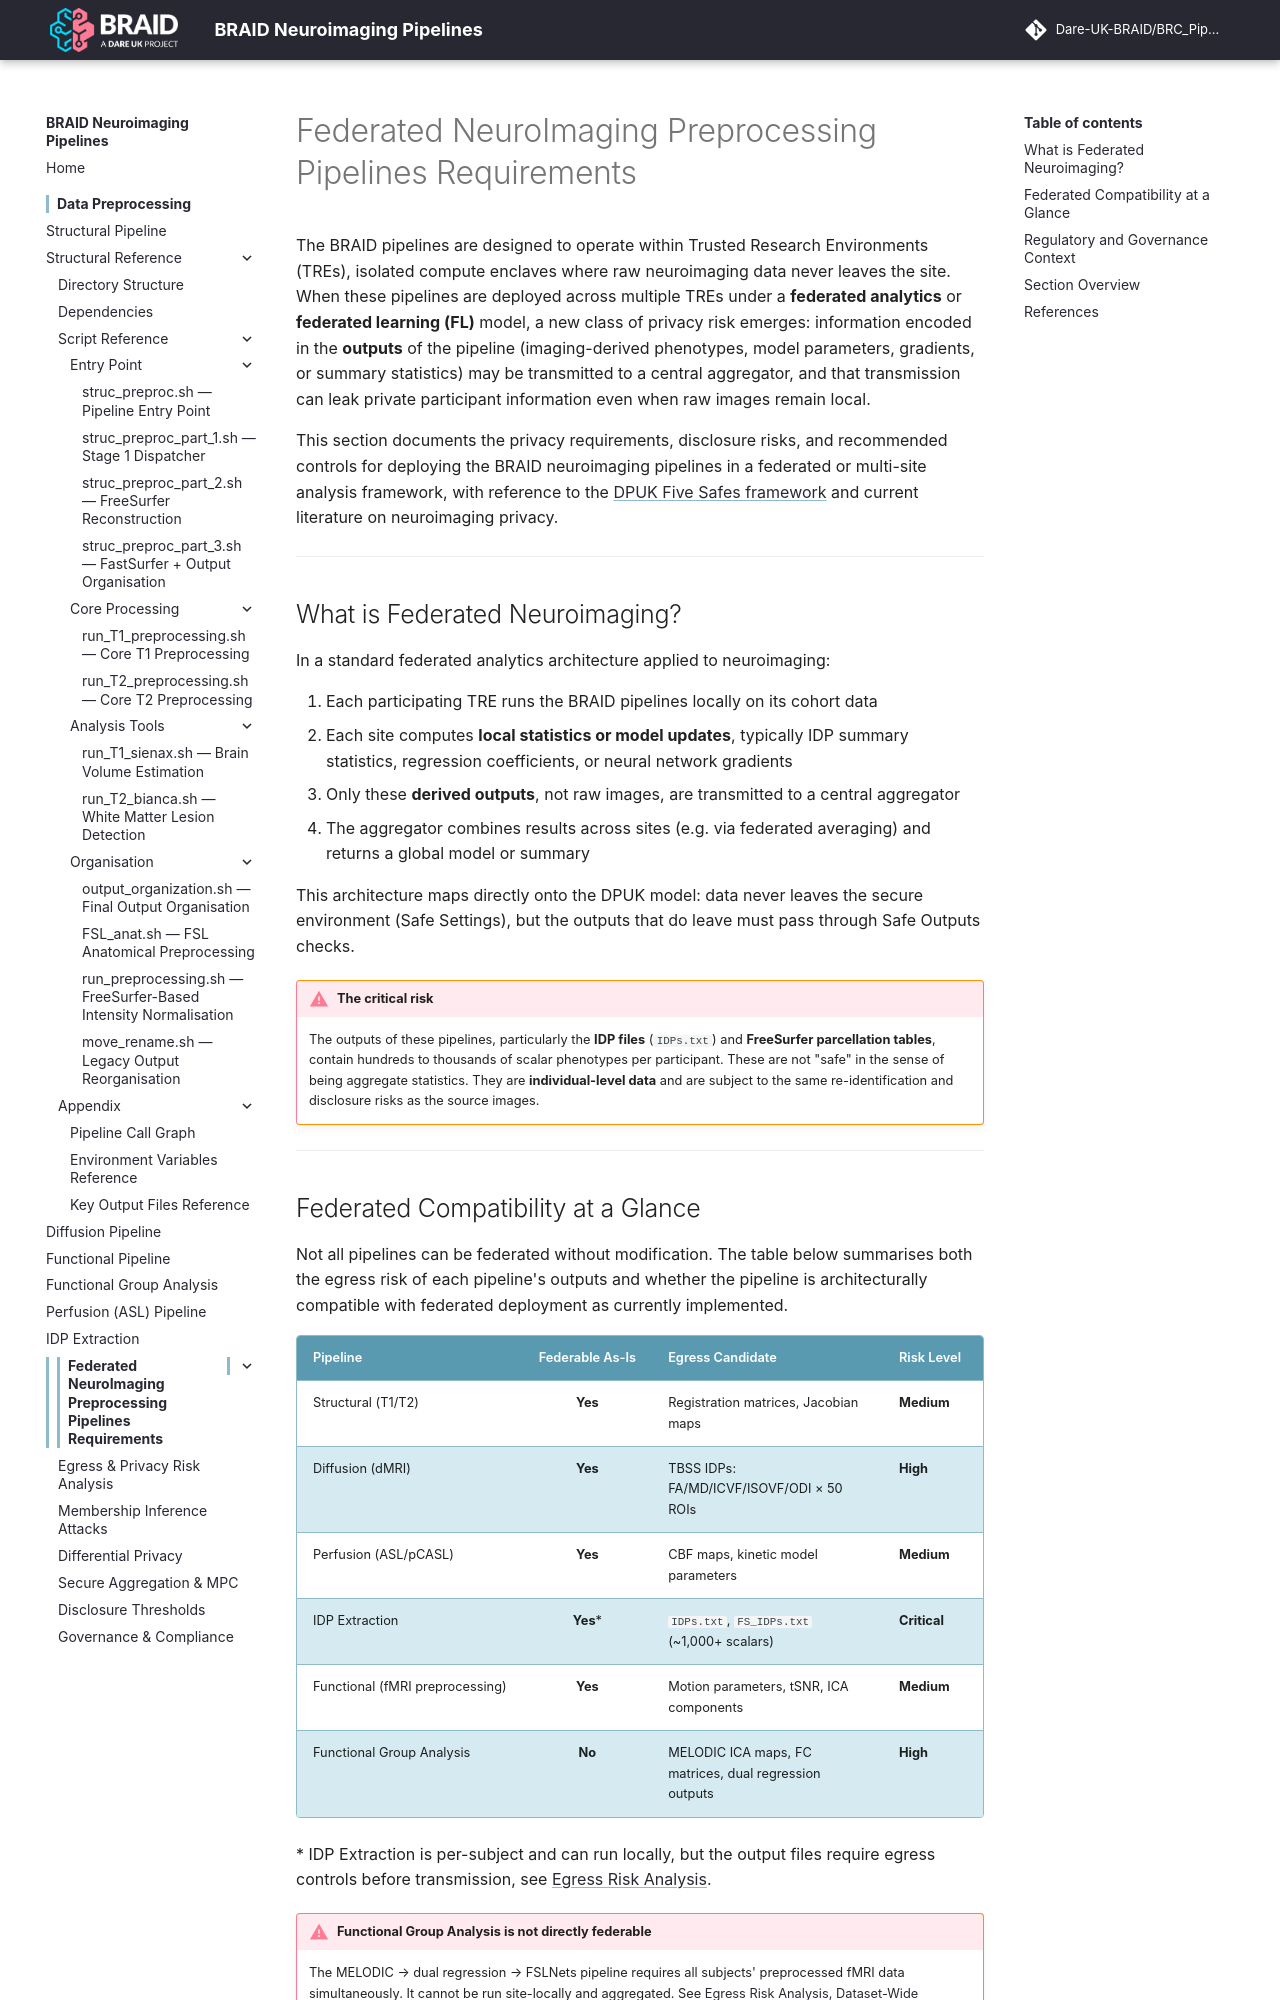

repository: Dare-UK-BRAID/BRC_Pipeline · page: federated/index.html · generator: mkdocs

# Federated NeuroImaging Preprocessing Pipelines Requirements

The BRAID pipelines are designed to operate within Trusted Research Environments (TREs), isolated compute enclaves where raw neuroimaging data never leaves the site. When these pipelines are deployed across multiple TREs under a **federated analytics** or **federated learning (FL)** model, a new class of privacy risk emerges: information encoded in the **outputs** of the pipeline (imaging-derived phenotypes, model parameters, gradients, or summary statistics) may be transmitted to a central aggregator, and that transmission can leak private participant information even when raw images remain local.

This section documents the privacy requirements, disclosure risks, and recommended controls for deploying the BRAID neuroimaging pipelines in a federated or multi-site analysis framework, with reference to the [DPUK Five Safes framework](https://portal.dementiasplatform.uk) and current literature on neuroimaging privacy.

---

## What is Federated Neuroimaging?

In a standard federated analytics architecture applied to neuroimaging:

1. Each participating TRE runs the BRAID pipelines locally on its cohort data
2. Each site computes **local statistics or model updates**, typically IDP summary statistics, regression coefficients, or neural network gradients
3. Only these **derived outputs**, not raw images, are transmitted to a central aggregator
4. The aggregator combines results across sites (e.g. via federated averaging) and returns a global model or summary

This architecture maps directly onto the DPUK model: data never leaves the secure environment (Safe Settings), but the outputs that do leave must pass through Safe Outputs checks.

!!! warning "The critical risk"
    The outputs of these pipelines, particularly the **IDP files** (`IDPs.txt`) and **FreeSurfer parcellation tables**, contain hundreds to thousands of scalar phenotypes per participant. These are not "safe" in the sense of being aggregate statistics. They are **individual-level data** and are subject to the same re-identification and disclosure risks as the source images.

---
